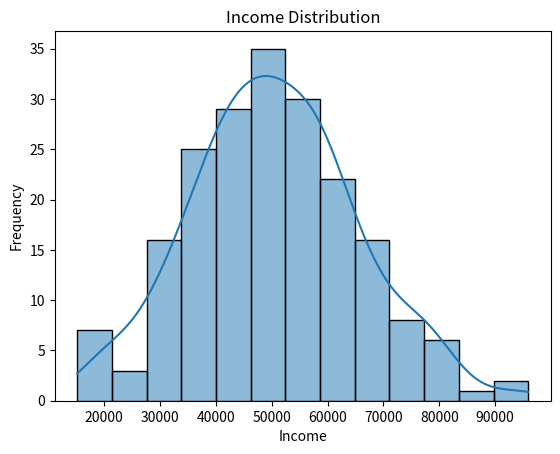
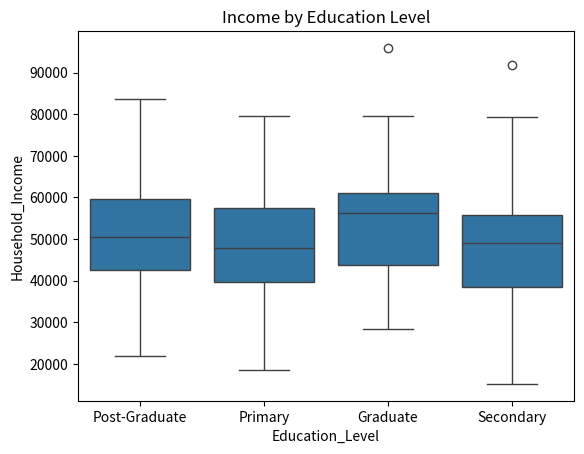

Write Python code to recreate these figures, in order.
# Import Libraries
import pandas as pd
import numpy as np
import matplotlib.pyplot as plt
import seaborn as sns

np.random.seed(42)

# Generate Dataset (150+ records)
n = 200

data = pd.DataFrame({
    "Household_ID": [f"H{i}" for i in range(1, n+1)],
    "Age_of_Household_Head": np.random.randint(25, 70, n),
    "Household_Income": np.random.normal(50000, 15000, n).astype(int),
    "Education_Level": np.random.choice(["Primary", "Secondary", "Graduate", "Post-Graduate"], n),
    "Family_Size": np.random.randint(2, 8, n),
    "Owns_House": np.random.choice(["Yes", "No"], n),
    "Urban_Rural": np.random.choice(["Urban", "Rural"], n)
})

data.head()

# Identify Numerical and Categorical Columns
numerical_cols = data.select_dtypes(include=['int64', 'float64']).columns
categorical_cols = data.select_dtypes(include=['object']).columns

print("Numerical Columns:", numerical_cols)
print("Categorical Columns:", categorical_cols)

# Mean, Median, Mode
print("Income Mean:", data['Household_Income'].mean())
print("Income Median:", data['Household_Income'].median())
print("Income Mode:", data['Household_Income'].mode()[0])

print("\nAge Mean:", data['Age_of_Household_Head'].mean())
print("Age Median:", data['Age_of_Household_Head'].median())
print("Age Mode:", data['Age_of_Household_Head'].mode()[0])

# Range, Variance, Standard Deviation
income = data['Household_Income']

print("Range:", income.max() - income.min())
print("Variance:", income.var())
print("Standard Deviation:", income.std())

# IQR
Q1 = income.quantile(0.25)
Q3 = income.quantile(0.75)
IQR = Q3 - Q1

print("Q1:", Q1)
print("Q3:", Q3)
print("IQR:", IQR)

# Histogram + KDE
plt.figure()
sns.histplot(data['Household_Income'], kde=True)
plt.title("Income Distribution")
plt.xlabel("Income")
plt.ylabel("Frequency")
plt.show()

# Boxplot: Income vs Education
plt.figure()
sns.boxplot(x='Education_Level', y='Household_Income', data=data)
plt.title("Income by Education Level")
plt.show()

# Skewness & Kurtosis
print("Skewness:", income.skew())
print("Kurtosis:", income.kurt())
